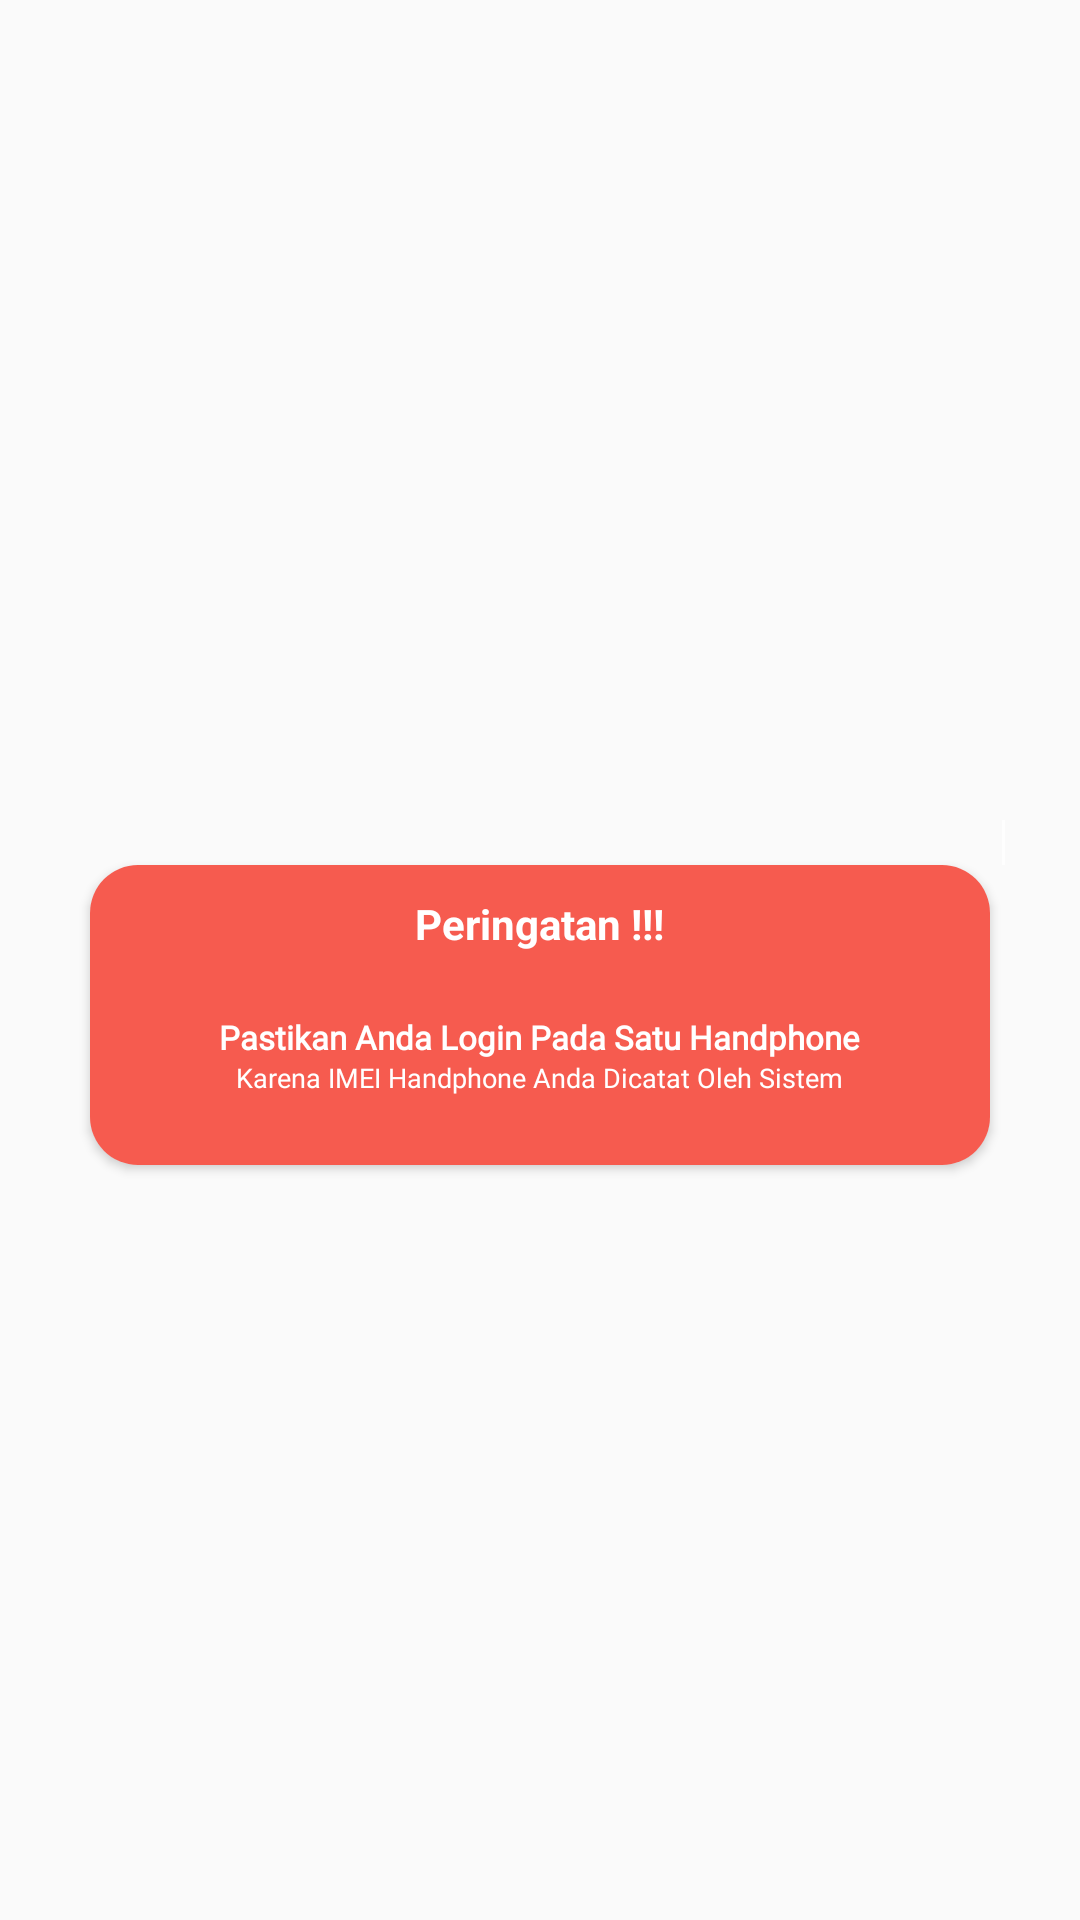

Reconstruct the res/layout file that produces this screen, plus the resources it refers to.
<!-- AndroidManifest.xml: application theme AppTheme -->
<!-- res/layout/peringatan.xml -->
<?xml version="1.0" encoding="utf-8"?>
<LinearLayout xmlns:android="http://schemas.android.com/apk/res/android"
    xmlns:app="http://schemas.android.com/apk/res-auto"
    android:id="@+id/dialogParent"
    android:layout_width="300dp"
    android:layout_height="wrap_content"
    android:layout_gravity="center"
    android:gravity="center"
    android:orientation="vertical">
    <LinearLayout
        android:layout_width="wrap_content"
        android:layout_height="wrap_content"
        android:layout_gravity="right"
        android:layout_marginRight="5dp"
        android:gravity="center"
        android:orientation="vertical">

        <ImageView
            android:layout_marginRight="10dp"
            android:id="@+id/btnSpinAndWinRedeem"
            android:layout_width="22dp"
            android:layout_height="22dp"
            android:layout_gravity="right"
            android:src="@drawable/close" />

        <View
            android:layout_marginRight="20dp"
            android:layout_width="1dp"
            android:layout_height="15dp"
            android:layout_gravity="right"
            android:background="#BFFFFFFF" />
    </LinearLayout>

    <androidx.cardview.widget.CardView
        android:layout_width="300dp"
        android:layout_height="wrap_content"
        android:elevation="10dp"
        android:gravity="center"
        app:cardBackgroundColor="@color/whiteCardColor"
        app:cardCornerRadius="16dp">

        <LinearLayout
            android:layout_width="300dp"
            android:layout_height="100dp"
            android:orientation="vertical"
            android:background="@drawable/belumabsen">
            <TextView
                android:layout_marginTop="10dp"
                android:layout_width="wrap_content"
                android:layout_height="20dp"
                android:layout_gravity="center"
                android:text="Peringatan !!!"
                android:textStyle="bold"
                android:textColor="@color/putih"/>
            <TextView
                android:layout_marginRight="10dp"
                android:layout_marginLeft="10dp"
                android:layout_width="wrap_content"
                android:layout_height="wrap_content"
                android:layout_gravity="center"
                android:layout_marginTop="20dp"
                android:fontFamily="@font/poppins"
                android:text="Pastikan Anda Login Pada Satu Handphone"
                android:textColor="@color/putih"
                android:textSize="11dp"
                android:textStyle="bold" />

            <TextView
                android:layout_width="wrap_content"
                android:layout_height="wrap_content"
                android:layout_gravity="center"
                android:fontFamily="@font/poppins"
                android:text="Karena IMEI Handphone Anda Dicatat Oleh Sistem"
                android:textColor="@color/putih"
                android:textSize="9dp"
                android:textStyle="normal" />
        </LinearLayout>
    </androidx.cardview.widget.CardView>

</LinearLayout>
<!-- resources referenced by this layout -->
<resources>
  <color name="putih">#ffffff</color>
  <color name="whiteCardColor">#fff</color>
  <!-- drawable belumabsen (drawable) -->
  <?xml version="1.0" encoding="utf-8"?>
  <shape xmlns:android="http://schemas.android.com/apk/res/android">
  
      <solid android:color="#D7F53D2F" />
  
  
      <padding
          android:bottom="0dip"
          android:left="0dip"
          android:right="0dip"
          android:top="0dip" />
      <corners
          android:bottomLeftRadius="7dp"
          android:bottomRightRadius="7dp"
          android:topLeftRadius="7dp"
          android:topRightRadius="7dp" />
  
  </shape>
  <style name="AppTheme" parent="Theme.AppCompat.Light.DarkActionBar">
          
          <item name="colorPrimary">@color/colorPrimary</item>
          <item name="colorPrimaryDark">@color/colorPrimaryDark</item>
          <item name="colorAccent">@color/colorAccent</item>
      </style>
  <color name="colorPrimary">#31abfe</color>
  <color name="colorPrimaryDark">#31abfe</color>
  <color name="colorAccent">#31abfe</color>
</resources>
